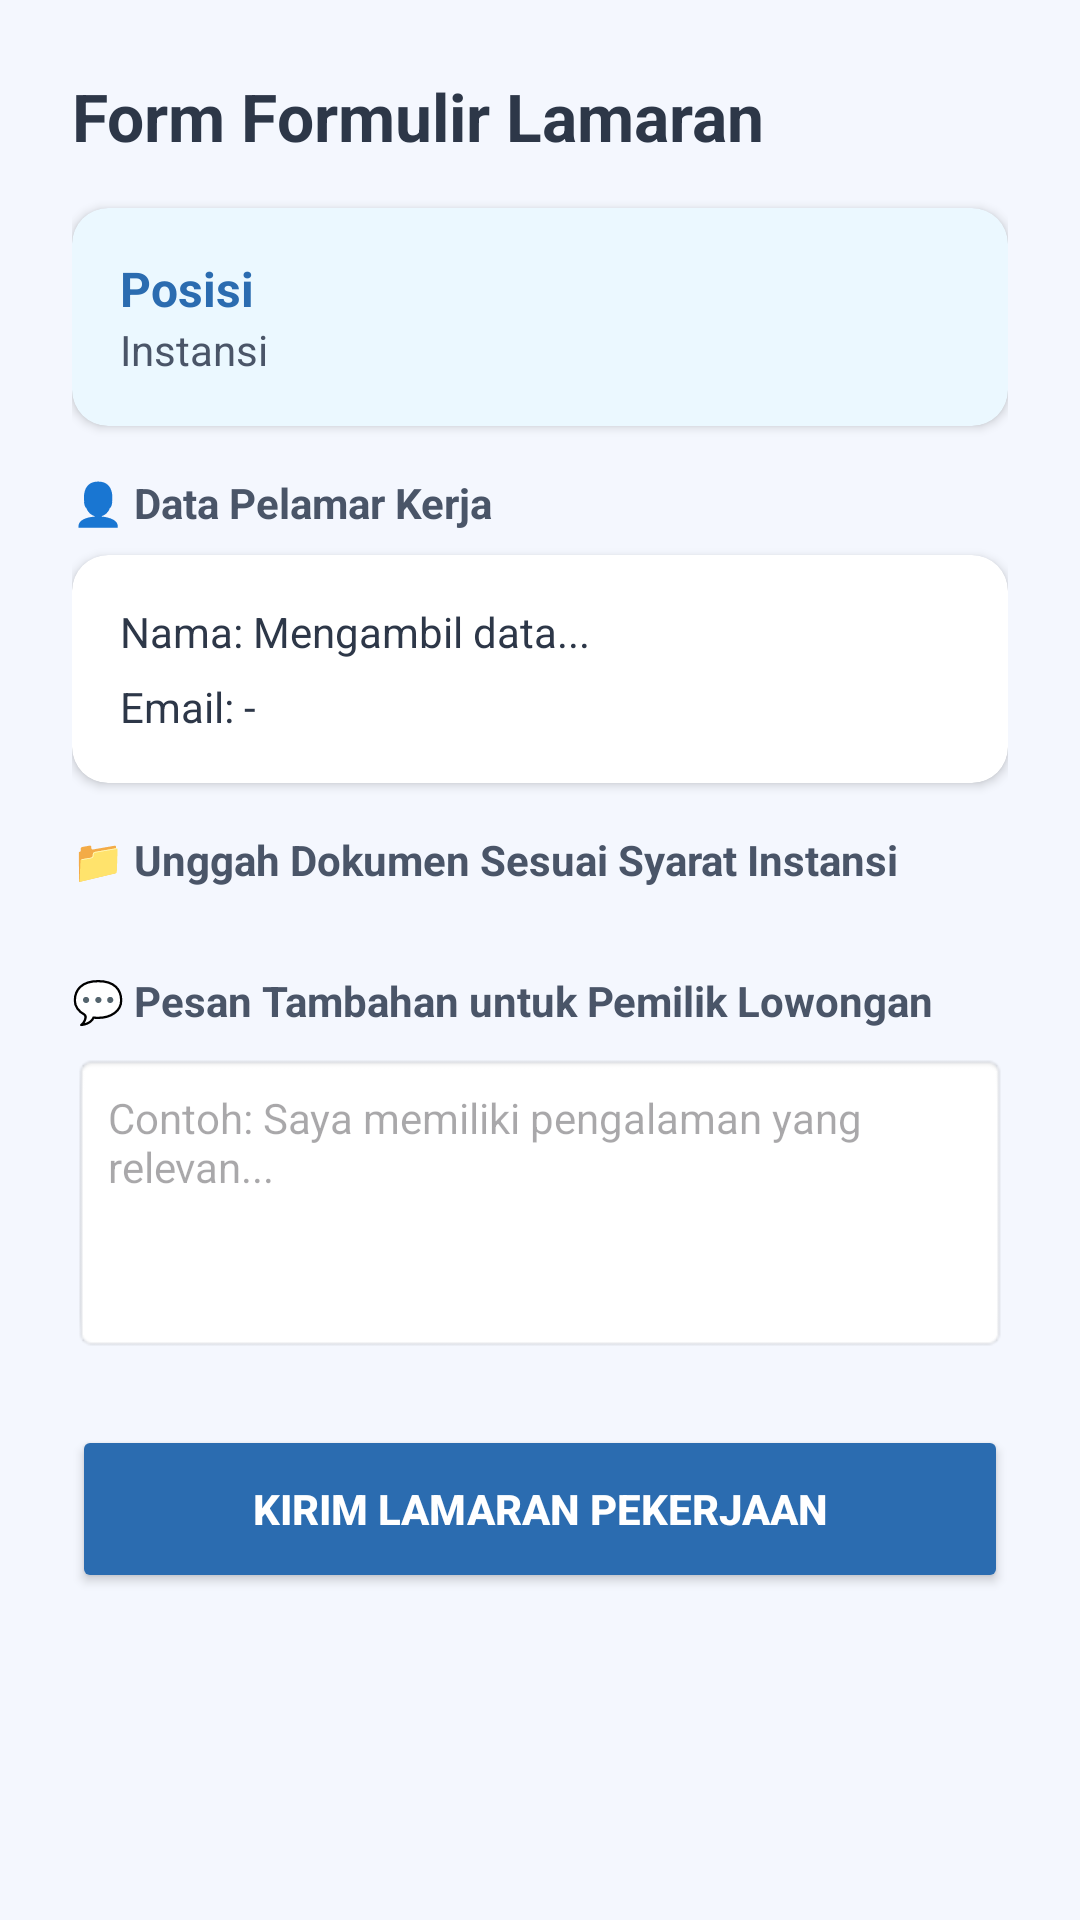

Layout XML and referenced resources for this Android screen:
<!-- AndroidManifest.xml: application theme Theme.JobsKuy -->
<!-- res/layout/fragment_apply_job.xml -->
<?xml version="1.0" encoding="utf-8"?>
<ScrollView xmlns:android="http://schemas.android.com/apk/res/android"
    xmlns:app="http://schemas.android.com/apk/res-auto"
    android:layout_width="match_parent"
    android:layout_height="match_parent"
    android:background="#F4F7FE">

    <LinearLayout
        android:layout_width="match_parent"
        android:layout_height="wrap_content"
        android:orientation="vertical"
        android:padding="24dp">

        <TextView
            android:layout_width="wrap_content"
            android:layout_height="wrap_content"
            android:text="Form Formulir Lamaran"
            android:textColor="#2D3748"
            android:textSize="22sp"
            android:textStyle="bold"
            android:layout_marginBottom="16dp"/>

        <androidx.cardview.widget.CardView
            android:layout_width="match_parent"
            android:layout_height="wrap_content"
            app:cardCornerRadius="12dp"
            android:layout_marginBottom="16dp"
            app:cardBackgroundColor="#EBF8FF">
            <LinearLayout
                android:layout_width="match_parent"
                android:layout_height="wrap_content"
                android:orientation="vertical"
                android:padding="16dp">
                <TextView android:id="@+id/tvApplySummaryTitle" android:layout_width="wrap_content" android:layout_height="wrap_content" android:text="Posisi" android:textStyle="bold" android:textColor="#2B6CB0" android:textSize="16sp"/>
                <TextView android:id="@+id/tvApplySummaryCompany" android:layout_width="wrap_content" android:layout_height="wrap_content" android:text="Instansi" android:textColor="#4A5568" android:textSize="14sp"/>
            </LinearLayout>
        </androidx.cardview.widget.CardView>

        <TextView android:layout_width="wrap_content" android:layout_height="wrap_content" android:text="👤 Data Pelamar Kerja" android:textStyle="bold" android:textColor="#4A5568" android:layout_marginBottom="8dp"/>
        <androidx.cardview.widget.CardView
            android:layout_width="match_parent"
            android:layout_height="wrap_content"
            app:cardCornerRadius="12dp"
            android:layout_marginBottom="16dp">
            <LinearLayout
                android:layout_width="match_parent"
                android:layout_height="wrap_content"
                android:orientation="vertical"
                android:padding="16dp">
                <TextView android:id="@+id/tvApplySeekerName" android:layout_width="wrap_content" android:layout_height="wrap_content" android:text="Nama: Mengambil data..." android:textColor="#2D3748" android:textSize="14sp" android:layout_marginBottom="6dp"/>
                <TextView android:id="@+id/tvApplySeekerEmail" android:layout_width="wrap_content" android:layout_height="wrap_content" android:text="Email: -" android:textColor="#2D3748" android:textSize="14sp"/>
            </LinearLayout>
        </androidx.cardview.widget.CardView>

        <TextView android:layout_width="wrap_content" android:layout_height="wrap_content" android:text="📁 Unggah Dokumen Sesuai Syarat Instansi" android:textStyle="bold" android:textColor="#4A5568" android:layout_marginBottom="8dp"/>

        <LinearLayout
            android:id="@+id/containerDynamicUploads"
            android:layout_width="match_parent"
            android:layout_height="wrap_content"
            android:orientation="vertical"
            android:layout_marginBottom="20dp" />

        <TextView android:layout_width="wrap_content" android:layout_height="wrap_content" android:text="💬 Pesan Tambahan untuk Pemilik Lowongan" android:textStyle="bold" android:textColor="#4A5568" android:layout_marginBottom="8dp"/>
        <EditText
            android:id="@+id/etApplyNotes"
            android:layout_width="match_parent"
            android:layout_height="100dp"
            android:background="@android:drawable/editbox_background"
            android:gravity="top|start"
            android:hint="Contoh: Saya memiliki pengalaman yang relevan..."
            android:padding="12dp"
            android:textSize="14sp"
            android:layout_marginBottom="24dp"/>

        <Button
            android:id="@+id/btnSubmitApplication"
            android:layout_width="match_parent"
            android:layout_height="56dp"
            android:text="Kirim Lamaran Pekerjaan"
            android:textColor="@color/white"
            android:backgroundTint="#2B6CB0"
            android:textStyle="bold"
            app:cornerRadius="12dp"/>
    </LinearLayout>
</ScrollView>
<!-- resources referenced by this layout -->
<resources>
  <color name="white">#FFFFFF</color>
  <style name="Theme.JobsKuy" parent="Base.Theme.JobsKuy" />
  <style name="Base.Theme.JobsKuy" parent="Theme.Material3.DayNight.NoActionBar">
          
          
      </style>
</resources>
